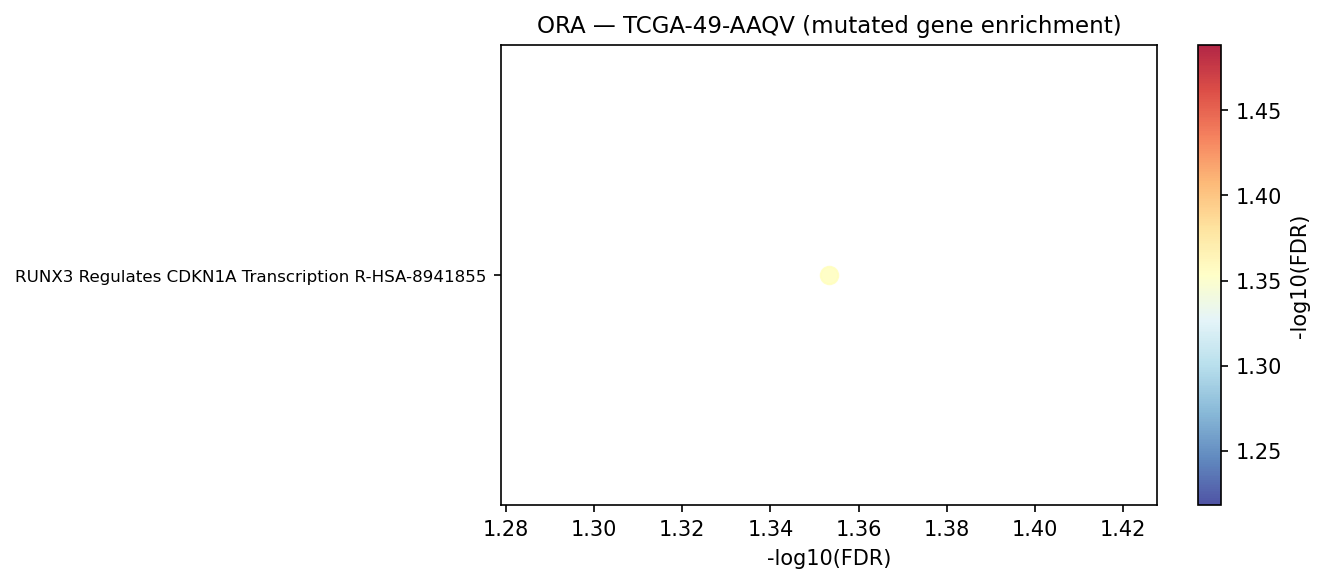

Source data for this figure (header and first rows):
Gene_set	Term	Overlap	P-value	Adjusted P-value	Old P-value	Old Adjusted P-value	Odds Ratio	Combined Score	Genes	gene_set_db
Reactome_2022	RUNX3 Regulates CDKN1A Transcription R-H…	2/7	0.0001435	0.04433	0	0	156.4	1384	SMAD3;TP53	Reactome_2022
